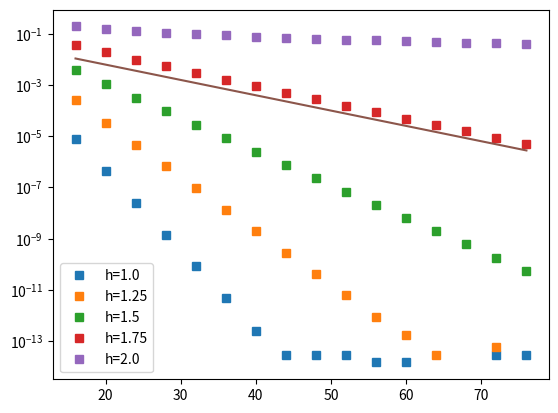

The script that saved this image:
import numpy as np
import matplotlib.pyplot as plt

def Kitaev1d(L, bc, **kwargs):
    t = kwargs.get('t', 1.0)
    d = kwargs.get('d', 1.0)
    h = kwargs.get('h', 0.0)
    T = np.zeros((L,L))
    D = np.zeros((L,L))
    for _ in range(L-1):
        T[_, _+1] = -t
        T[_, _]   =  h/2
        D[_, _+1] = +d
    T[L-1, 0] = -t *bc
    D[L-1, 0] = +d *bc
    T[L-1, L-1] = h/2
    T = T + T.conj().T
    D = D - D.T
    ham = np.block(([[T,D],[D.conj().T, -T.conj()]]))
    e, v = np.linalg.eigh(ham)
    return e[:L].sum()

hs = np.linspace(1.,2,5)
Ls = np.arange(4,20)*4
for h in hs:
    gaps = []
    for L in Ls:
        ep = Kitaev1d(L, 1, h=h)
        em = Kitaev1d(L, -1, h=h)
        gap = np.abs(ep-em)
        gaps.append(gap)
    plt.plot(Ls, gaps, 's', label='h={}'.format(np.round(h,4)))
plt.plot(Ls, 0.1*np.exp(-0.138*Ls))
plt.yscale('log')
plt.legend()
plt.show()